Run: headless pygame with SDL's dummy video driver; simulated clock (each Clock.tick advances the game by its frame time, no real sleeping); random seed 0; keys injected as events and as key.get_pressed() state; no mouse input.
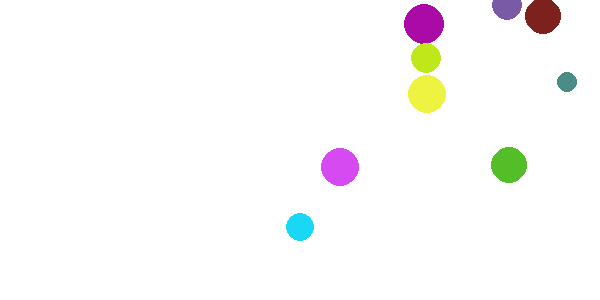
Frame 1 of 4 · flips 1–60 · no input
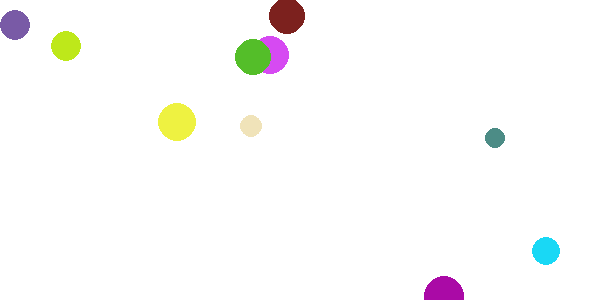
Frame 2 of 4 · flips 61–180 · tapped SPACE, RETURN · held RIGHT (→), D
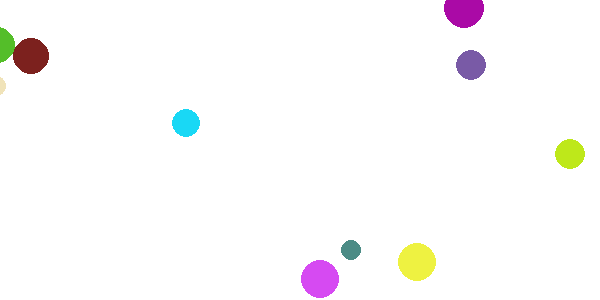
Frame 3 of 4 · flips 181–300 · held DOWN (↓), S
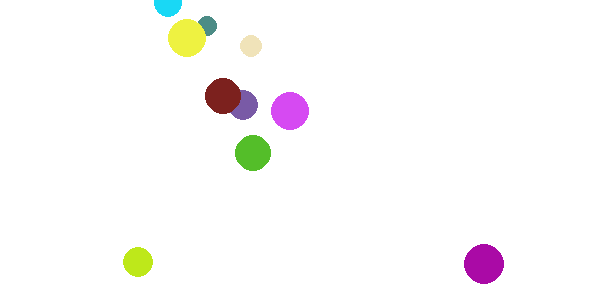
Frame 4 of 4 · flips 301–420 · held LEFT (←), A, UP (↑), W

The pygame program that drew these frames:

from typing import Any
import pygame
import sys
import random

vec = pygame.Vector2

class Ball(pygame.sprite.Sprite):
    def __init__(self, root, pos, size):
        self.groups = root
        pygame.sprite.Sprite.__init__(self, self.groups)
        self.size = size
        self.image = pygame.Surface((self.size * 2, self.size * 2))
        pygame.draw.circle(self.image, (random.randint(10,250),random.randint(10,250),random.randint(10,250)), (self.size, self.size), self.size)
        self.image.set_colorkey((0, 0, 0))
        self.rect = self.image.get_rect()
        self.pos = pos
        self.all_sprites = pygame.sprite.Group()
        self.a = random.randint(3, 10)
        self.y = random.randint(3, 10)
    
    def update(self):
        self.rect.center = self.pos
        if self.pos.x > 600 and self.a > 0:
            self.a *= -1
        elif self.pos.x < 0 and self.a < 0:
            self.a *= -1
            
        if self.pos.y > 300 and self.y > 0:
            self.y *= -1
        elif self.pos.y < 0 and self.y < 0:
            self.y *= -1
            
        self.pos.x = self.pos.x + self.a
        self.pos.y = self.pos.y + self.y
            

pygame.init()
screen = pygame.display.set_mode((600, 300))
clock = pygame.time.Clock()
all_sprites = pygame.sprite.Group()
for i in range(10):
    all_sprites.add(Ball(all_sprites, vec(random.randint(10,200),random.randint(10,200)), random.randint(10,20) ))

while True:
    for event in pygame.event.get():
        if event.type == pygame.QUIT:
            sys.exit()
    clock.tick(60)
    color = (255,255,255)
    screen.fill(color)
    
    all_sprites.update()
    all_sprites.draw(screen)
    pygame.display.update()
    
